Dataset: tools (GitHub, aiegoo/aitim-hhi). Classes: background, hammer, measuring tape, pliers, screwdriver.

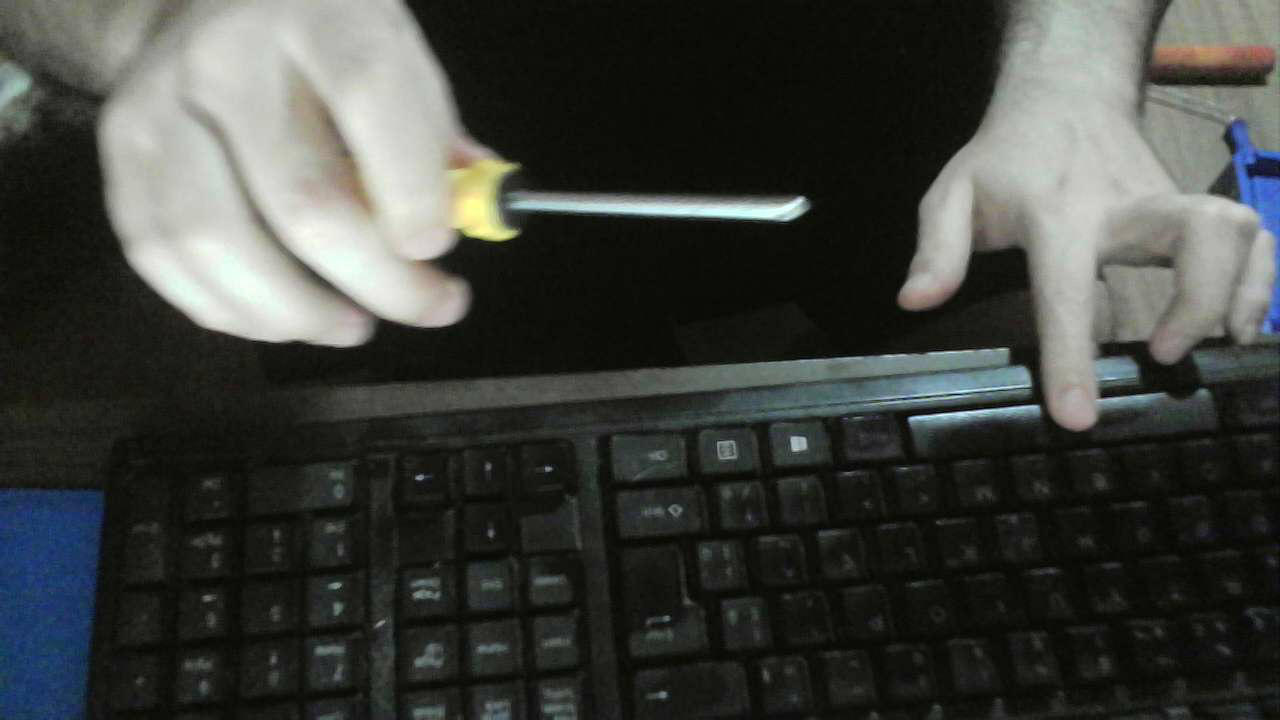
Label: screwdriver

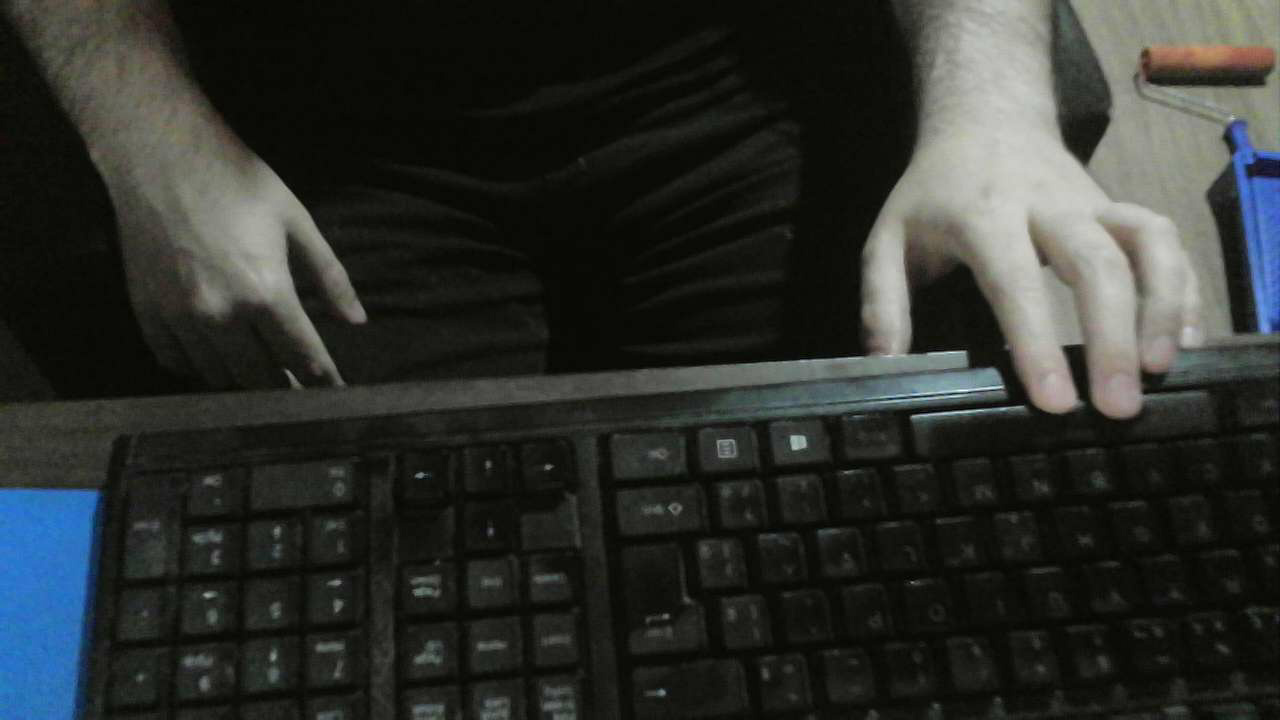
Label: background

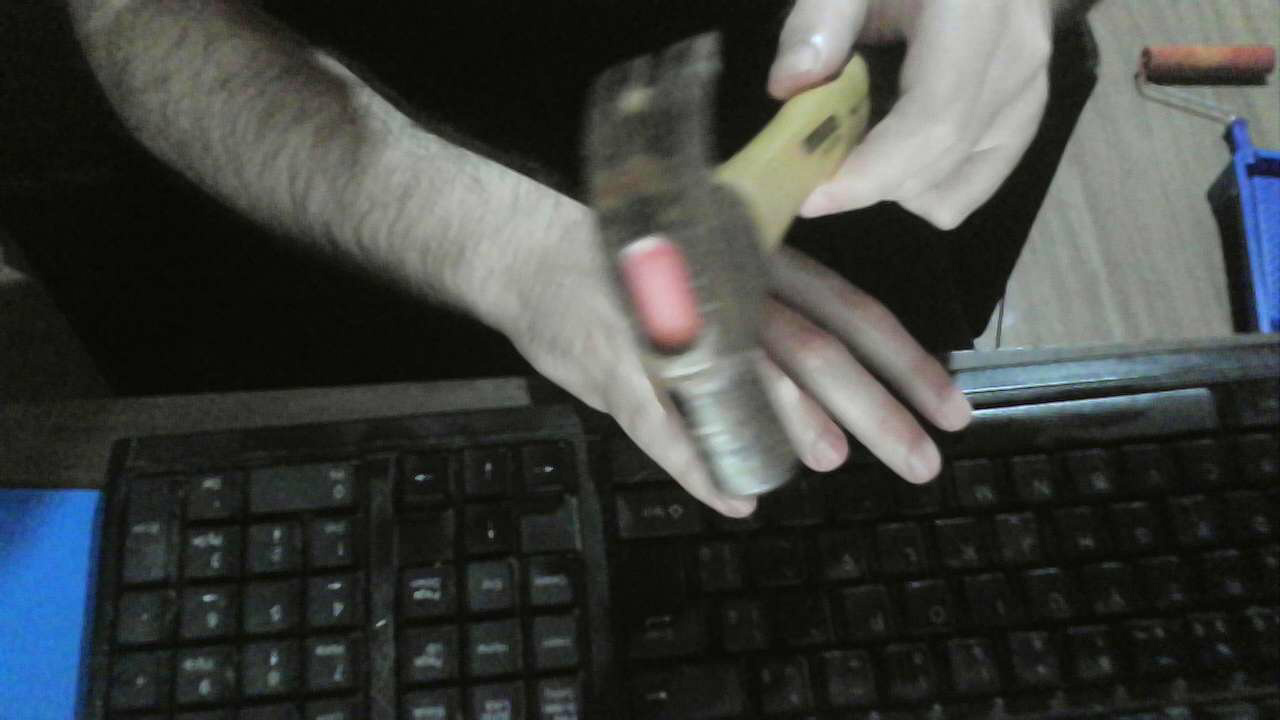
Label: hammer

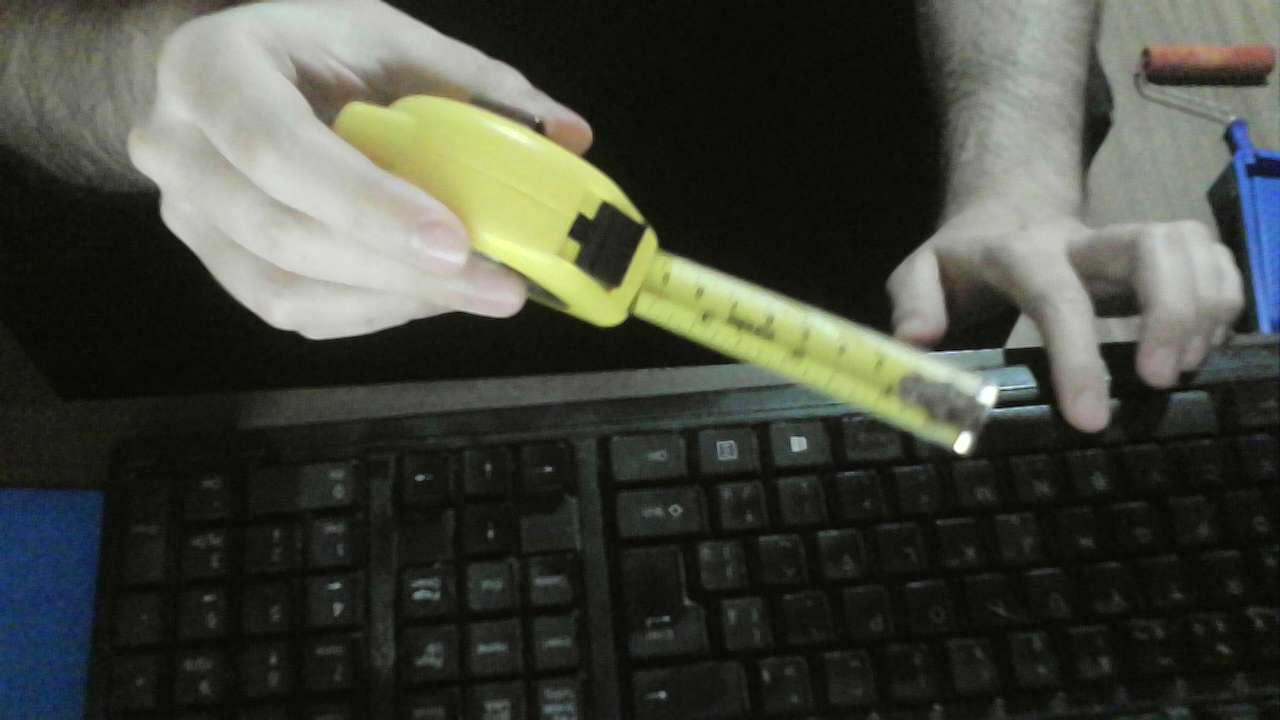
Label: measuring tape

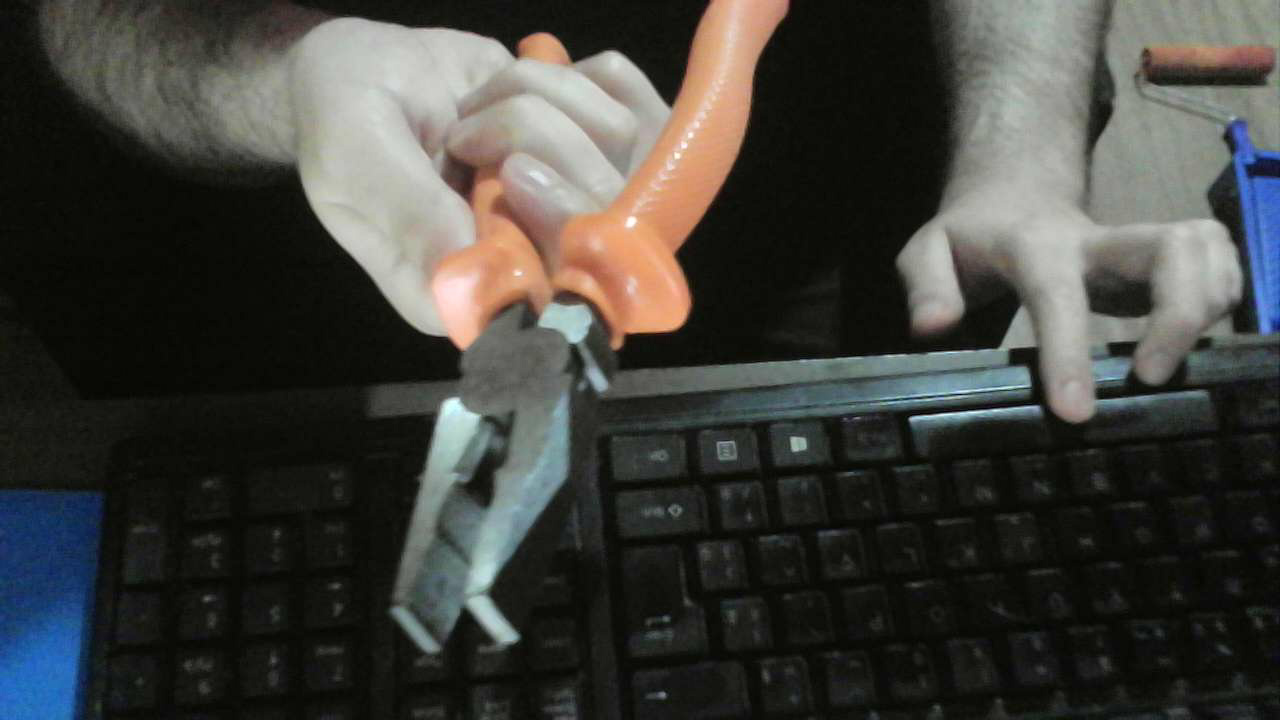
Label: pliers

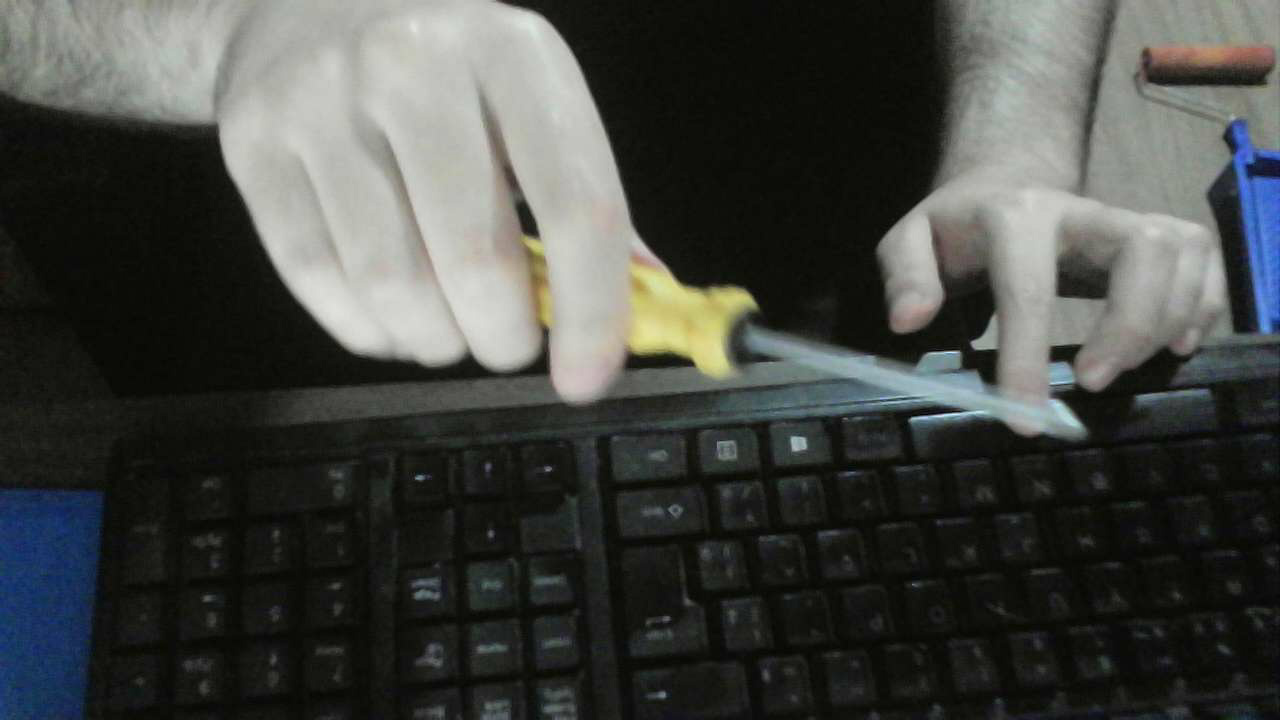
Label: screwdriver
